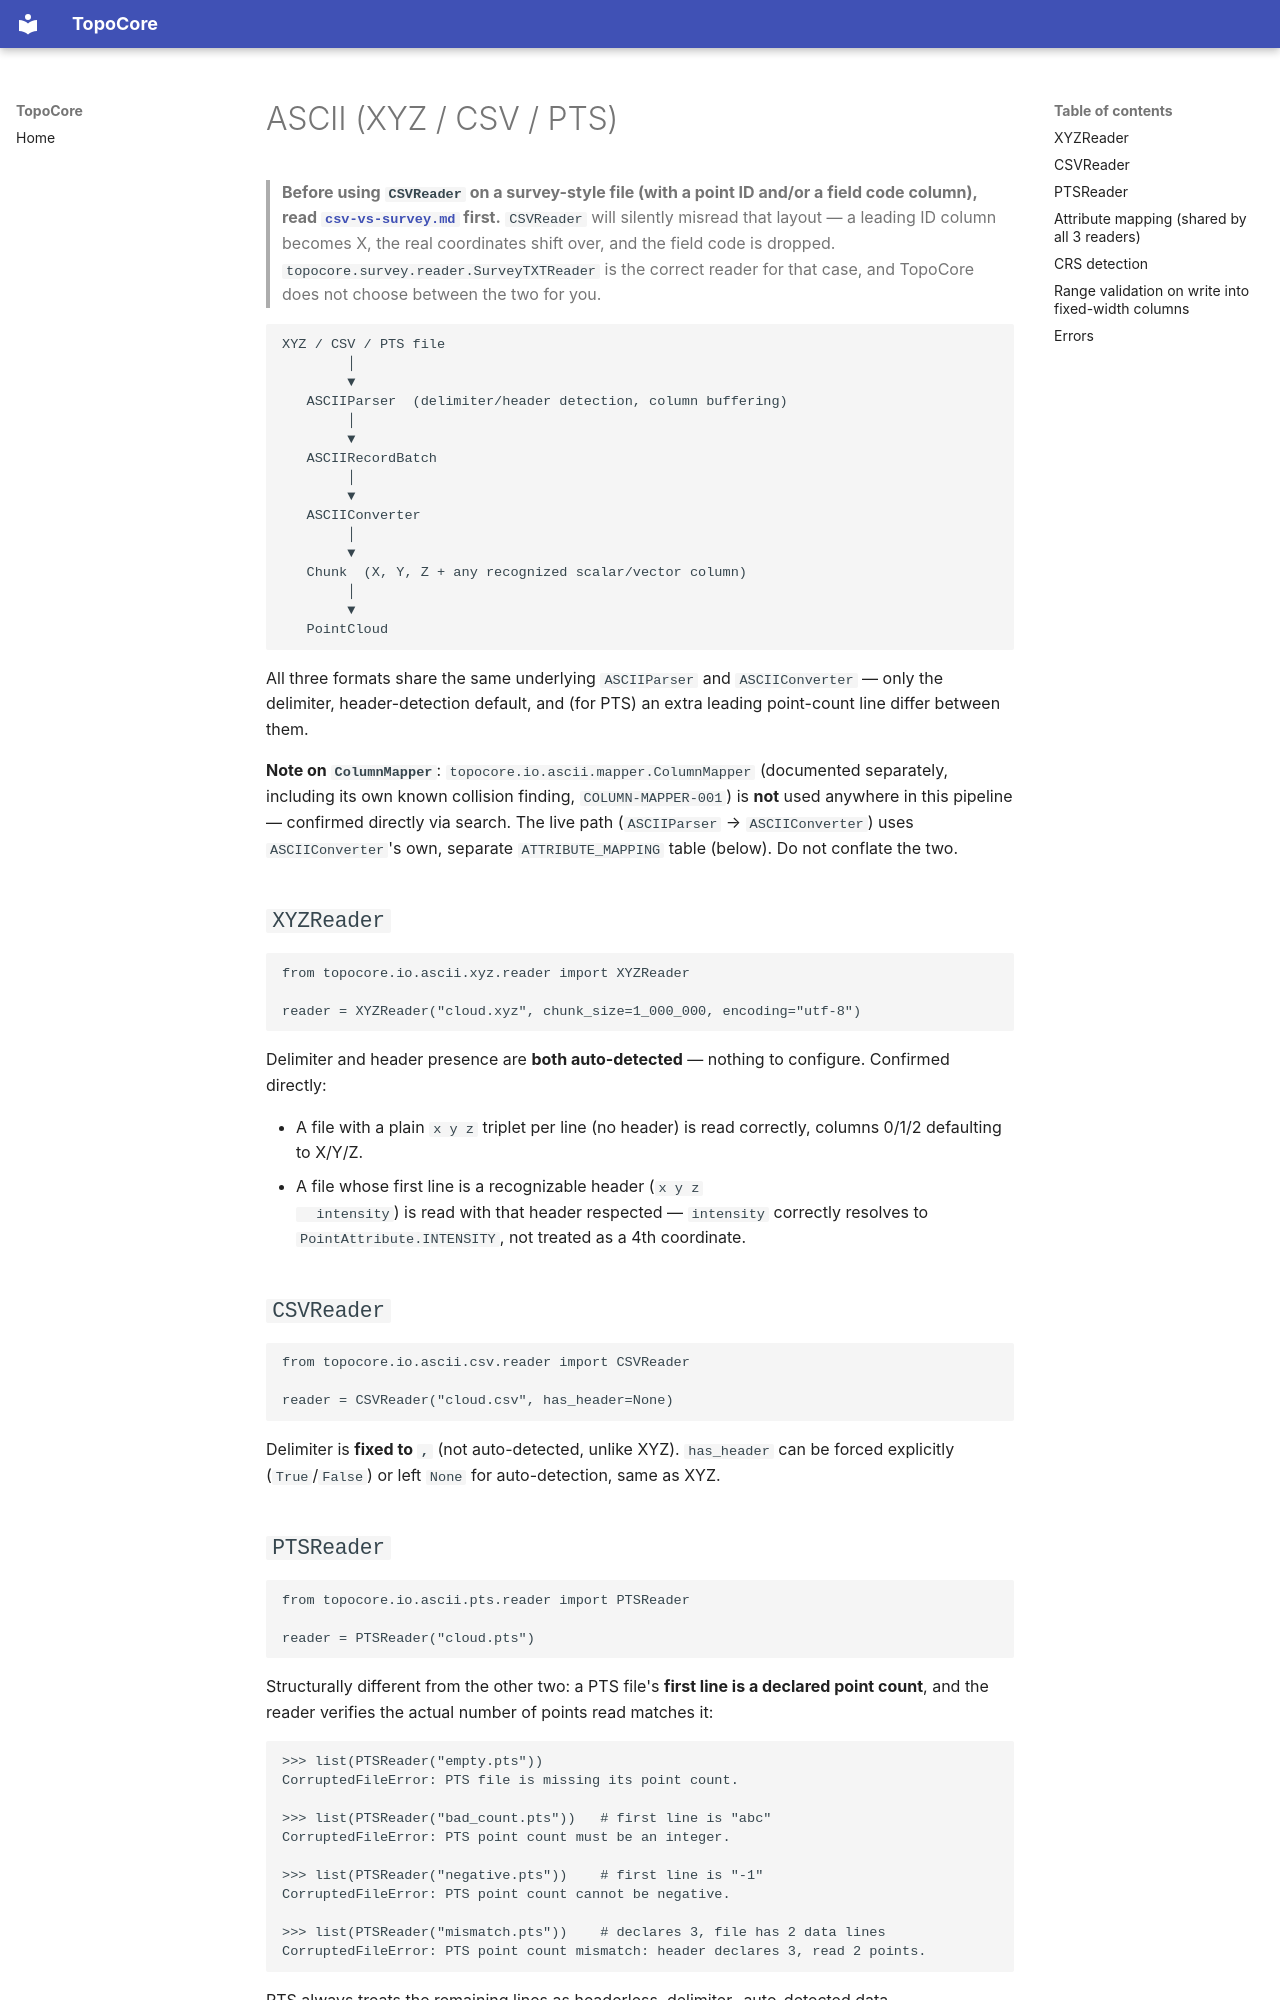

repository: hernandminao/topocore · page: 13-io/ascii/index.html · generator: mkdocs

# ASCII (XYZ / CSV / PTS)

> **Before using `CSVReader` on a survey-style file (with a point ID
> and/or a field code column), read
> [`csv-vs-survey.md`](./csv-vs-survey.md) first.** `CSVReader` will
> silently misread that layout — a leading ID column becomes X, the
> real coordinates shift over, and the field code is dropped.
> `topocore.survey.reader.SurveyTXTReader` is the correct reader for
> that case, and TopoCore does not choose between the two for you.

```text
XYZ / CSV / PTS file
        │
        ▼
   ASCIIParser  (delimiter/header detection, column buffering)
        │
        ▼
   ASCIIRecordBatch
        │
        ▼
   ASCIIConverter
        │
        ▼
   Chunk  (X, Y, Z + any recognized scalar/vector column)
        │
        ▼
   PointCloud
```

All three formats share the same underlying `ASCIIParser` and
`ASCIIConverter` — only the delimiter, header-detection default, and
(for PTS) an extra leading point-count line differ between them.

**Note on `ColumnMapper`**: `topocore.io.ascii.mapper.ColumnMapper`
(documented separately, including its own known collision finding,
`COLUMN-MAPPER-001`) is **not** used anywhere in this pipeline —
confirmed directly via search. The live path (`ASCIIParser` →
`ASCIIConverter`) uses `ASCIIConverter`'s own, separate
`ATTRIBUTE_MAPPING` table (below). Do not conflate the two.

## `XYZReader`

```python
from topocore.io.ascii.xyz.reader import XYZReader

reader = XYZReader("cloud.xyz", chunk_size=1_000_000, encoding="utf-8")
```

Delimiter and header presence are **both auto-detected** — nothing
to configure. Confirmed directly:

- A file with a plain `x y z` triplet per line (no header) is read
  correctly, columns 0/1/2 defaulting to X/Y/Z.
- A file whose first line is a recognizable header (`x y z
  intensity`) is read with that header respected — `intensity`
  correctly resolves to `PointAttribute.INTENSITY`, not treated as a
  4th coordinate.

## `CSVReader`

```python
from topocore.io.ascii.csv.reader import CSVReader

reader = CSVReader("cloud.csv", has_header=None)
```

Delimiter is **fixed to `,`** (not auto-detected, unlike XYZ).
`has_header` can be forced explicitly (`True`/`False`) or left `None`
for auto-detection, same as XYZ.
